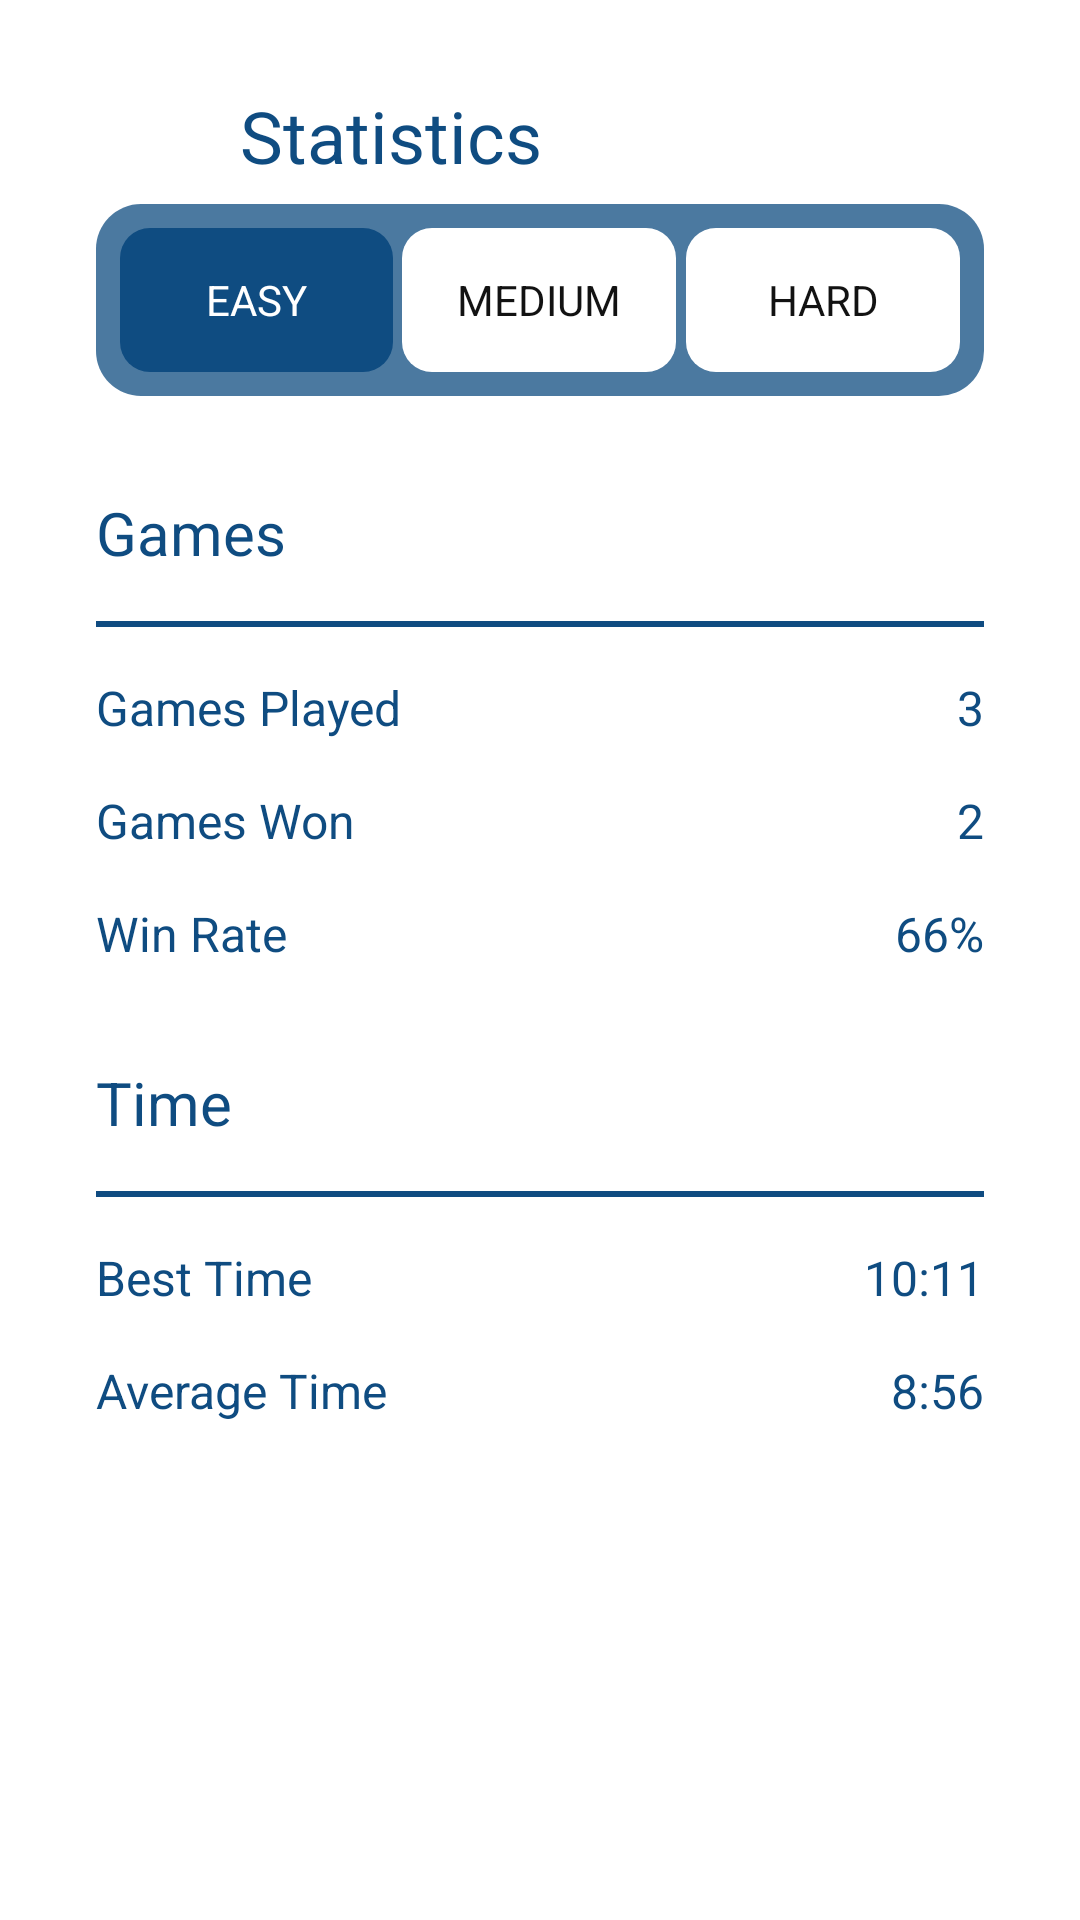

Reconstruct the res/layout file that produces this screen, plus the resources it refers to.
<!-- AndroidManifest.xml: application theme LightAppTheme -->
<!-- res/layout/activity_stats.xml -->
<?xml version="1.0" encoding="utf-8"?>
<androidx.constraintlayout.widget.ConstraintLayout xmlns:android="http://schemas.android.com/apk/res/android"
    xmlns:app="http://schemas.android.com/apk/res-auto"
    xmlns:tools="http://schemas.android.com/tools"
    android:id="@+id/constraintLayoutStatsActivity"
    android:layout_width="match_parent"
    android:layout_height="match_parent"
    android:background="@color/background_white"
    tools:context=".StatsActivity">

    <ImageButton
        android:id="@+id/imgbtnBackStats"
        android:layout_width="wrap_content"
        android:layout_height="wrap_content"
        android:layout_marginStart="24dp"
        android:layout_marginTop="24dp"
        android:backgroundTint="@color/transparent"
        android:tint="@color/pantone_classic_blue"
        app:layout_constraintStart_toStartOf="parent"
        app:layout_constraintTop_toTopOf="parent"
        app:srcCompat="@drawable/baseline_arrow_back_ios_white_24" />

    <TextView
        android:id="@+id/textView"
        android:layout_width="wrap_content"
        android:layout_height="wrap_content"
        android:layout_marginStart="32dp"
        android:layout_marginTop="29dp"
        android:textColor="@color/pantone_classic_blue"
        android:textSize="24sp"
        android:text="@string/title_activity_stats"
        app:layout_constraintStart_toEndOf="@+id/imgbtnBackStats"
        app:layout_constraintTop_toTopOf="parent"/>

    <LinearLayout
        android:id="@+id/linearLayout"
        android:layout_width="0dp"
        android:layout_height="wrap_content"
        android:layout_marginStart="32dp"
        android:layout_marginTop="24dp"
        android:layout_marginEnd="32dp"
        android:background="@drawable/rounded_rectangle"
        android:backgroundTint="@color/pantone_classic_blue_75opacity"
        android:orientation="horizontal"
        app:layout_constraintEnd_toEndOf="parent"
        app:layout_constraintStart_toStartOf="parent"
        app:layout_constraintTop_toBottomOf="@+id/imgbtnBackStats">

        <Button
            android:id="@+id/btnEasy"
            android:layout_width="wrap_content"
            android:layout_height="wrap_content"
            android:layout_weight="1"
            android:background="@drawable/rounded_rectangle_for_button"
            android:backgroundTint="@color/pantone_classic_blue"
            android:text="@string/difficulty_Easy" />

        <Space
            android:layout_width="wrap_content"
            android:layout_height="wrap_content"
            android:layout_weight="1" />

        <Button
            android:id="@+id/btnMedium"
            android:layout_width="wrap_content"
            android:layout_height="wrap_content"
            android:layout_weight="1"
            android:background="@drawable/rounded_rectangle_for_button"
            android:backgroundTint="@color/background_white"
            android:text="@string/difficulty_Medium"
            android:textColor="@color/background_black" />

        <Space
            android:layout_width="wrap_content"
            android:layout_height="wrap_content"
            android:layout_weight="1" />

        <Button
            android:id="@+id/btnHard"
            android:layout_width="wrap_content"
            android:layout_height="wrap_content"
            android:layout_weight="1"
            android:background="@drawable/rounded_rectangle_for_button"
            android:backgroundTint="@color/background_white"
            android:text="@string/difficulty_Hard"
            android:textColor="@color/background_black" />
    </LinearLayout>

    <TextView
        android:id="@+id/tvGamesStats"
        android:layout_width="wrap_content"
        android:layout_height="wrap_content"
        android:layout_marginStart="32dp"
        android:layout_marginTop="32dp"
        android:text="@string/games_stats"
        android:textSize="20sp"
        android:textColor="@color/pantone_classic_blue"
        app:layout_constraintStart_toStartOf="parent"
        app:layout_constraintTop_toBottomOf="@+id/linearLayout" />

    <View
        android:id="@+id/view"
        android:layout_width="0dp"
        android:layout_height="2dp"
        android:layout_marginStart="32dp"
        android:layout_marginTop="16dp"
        android:layout_marginEnd="32dp"
        android:background="@color/pantone_classic_blue"
        app:layout_constraintEnd_toEndOf="parent"
        app:layout_constraintStart_toStartOf="parent"
        app:layout_constraintTop_toBottomOf="@+id/tvGamesStats" />

    <TextView
        android:id="@+id/tvGamesPlayed"
        android:layout_width="wrap_content"
        android:layout_height="wrap_content"
        android:layout_marginStart="32dp"
        android:layout_marginTop="16dp"
        android:text="@string/games_played"
        android:textColor="@color/pantone_classic_blue"
        android:textSize="16sp"
        app:layout_constraintStart_toStartOf="parent"
        app:layout_constraintTop_toBottomOf="@+id/view" />

    <TextView
        android:id="@+id/tvGamesWon"
        android:layout_width="wrap_content"
        android:layout_height="wrap_content"
        android:layout_marginStart="32dp"
        android:layout_marginTop="16dp"
        android:text="@string/games_won"
        android:textColor="@color/pantone_classic_blue"
        android:textSize="16sp"
        app:layout_constraintStart_toStartOf="parent"
        app:layout_constraintTop_toBottomOf="@+id/tvGamesPlayed" />

    <TextView
        android:id="@+id/tvWinRate"
        android:layout_width="wrap_content"
        android:layout_height="wrap_content"
        android:layout_marginStart="32dp"
        android:layout_marginTop="16dp"
        android:text="@string/win_rate"
        android:textColor="@color/pantone_classic_blue"
        android:textSize="16sp"
        app:layout_constraintStart_toStartOf="parent"
        app:layout_constraintTop_toBottomOf="@+id/tvGamesWon" />

    <TextView
        android:id="@+id/tvGamesPlayedNumber"
        android:layout_width="wrap_content"
        android:layout_height="wrap_content"
        android:layout_marginTop="16dp"
        android:layout_marginEnd="32dp"
        android:text="3"
        android:textColor="@color/pantone_classic_blue"
        android:textSize="16sp"
        app:layout_constraintEnd_toEndOf="parent"
        app:layout_constraintTop_toBottomOf="@+id/view" />

    <TextView
        android:id="@+id/tvGamesWonNumber"
        android:layout_width="wrap_content"
        android:layout_height="wrap_content"
        android:layout_marginTop="16dp"
        android:layout_marginEnd="32dp"
        android:text="2"
        android:textSize="16sp"
        android:textColor="@color/pantone_classic_blue"
        app:layout_constraintEnd_toEndOf="parent"
        app:layout_constraintTop_toBottomOf="@+id/tvGamesPlayedNumber" />

    <TextView
        android:id="@+id/tvWinRateNumber"
        android:layout_width="wrap_content"
        android:layout_height="wrap_content"
        android:layout_marginTop="16dp"
        android:layout_marginEnd="32dp"
        android:text="66%"
        android:textSize="16sp"
        android:textColor="@color/pantone_classic_blue"
        app:layout_constraintEnd_toEndOf="parent"
        app:layout_constraintTop_toBottomOf="@+id/tvGamesWonNumber" />

    <TextView
        android:id="@+id/tvTimeStats"
        android:layout_width="wrap_content"
        android:layout_height="wrap_content"
        android:layout_marginStart="32dp"
        android:layout_marginTop="32dp"
        android:text="@string/time_stats"
        android:textSize="20sp"
        android:textColor="@color/pantone_classic_blue"
        app:layout_constraintStart_toStartOf="parent"
        app:layout_constraintTop_toBottomOf="@+id/tvWinRate" />

    <View
        android:id="@+id/viewTime"
        android:layout_width="0dp"
        android:layout_height="2dp"
        android:layout_marginStart="32dp"
        android:layout_marginTop="16dp"
        android:layout_marginEnd="32dp"
        android:backgroundTint="@color/pantone_classic_blue"
        android:foregroundTint="@color/pantone_classic_blue"
        android:background="@color/pantone_classic_blue"
        app:layout_constraintEnd_toEndOf="parent"
        app:layout_constraintStart_toStartOf="parent"
        app:layout_constraintTop_toBottomOf="@+id/tvTimeStats" />


    <TextView
        android:id="@+id/tvBestTime"
        android:layout_width="wrap_content"
        android:layout_height="wrap_content"
        android:layout_marginStart="32dp"
        android:layout_marginTop="16dp"
        android:text="@string/best_time"
        android:textColor="@color/pantone_classic_blue"
        android:textSize="16sp"
        app:layout_constraintStart_toStartOf="parent"
        app:layout_constraintTop_toBottomOf="@+id/viewTime" />

    <TextView
        android:id="@+id/tvAverageTime"
        android:layout_width="wrap_content"
        android:layout_height="wrap_content"
        android:layout_marginTop="16dp"
        android:layout_marginStart="32dp"
        android:text="@string/average_time"
        android:textColor="@color/pantone_classic_blue"
        android:textSize="16sp"
        app:layout_constraintStart_toStartOf="parent"
        app:layout_constraintTop_toBottomOf="@+id/tvBestTime" />


    <TextView
        android:id="@+id/tvBestTimeNumber"
        android:layout_width="wrap_content"
        android:layout_height="wrap_content"
        android:layout_marginTop="16dp"
        android:layout_marginEnd="32dp"
        android:text="10:11"
        android:textSize="16sp"
        android:textColor="@color/pantone_classic_blue"
        app:layout_constraintEnd_toEndOf="parent"
        app:layout_constraintTop_toBottomOf="@+id/viewTime" />


    <TextView
        android:id="@+id/tvAverageTimeNumber"
        android:layout_width="wrap_content"
        android:layout_height="wrap_content"
        android:layout_marginTop="16dp"
        android:layout_marginEnd="32dp"
        android:text="8:56"
        android:textSize="16sp"
        android:textColor="@color/pantone_classic_blue"
        app:layout_constraintEnd_toEndOf="parent"
        app:layout_constraintTop_toBottomOf="@+id/tvBestTime" />



</androidx.constraintlayout.widget.ConstraintLayout>
<!-- resources referenced by this layout -->
<resources>
  <color name="background_black">#121212</color>
  <color name="background_white">#FFFFFF</color>
  <color name="pantone_classic_blue">#0F4C81</color>
  <color name="pantone_classic_blue_75opacity">#BF0F4C81</color>
  <color name="transparent">#00FFFFFF</color>
  <!-- drawable rounded_rectangle (drawable) -->
  <?xml version="1.0" encoding="utf-8"?>
  <shape xmlns:android="http://schemas.android.com/apk/res/android">
  
      <padding
          android:bottom="8dp"
          android:left="8dp"
          android:right="8dp"
          android:top="8dp" />
  
      <corners
          android:bottomLeftRadius="15dp"
          android:bottomRightRadius="15dp"
          android:topLeftRadius="15dp"
          android:topRightRadius="15dp" />
  </shape>
  <!-- drawable rounded_rectangle_for_button (drawable) -->
  <?xml version="1.0" encoding="utf-8"?>
  <shape xmlns:android="http://schemas.android.com/apk/res/android">
  
      <padding
          android:bottom="8dp"
          android:left="8dp"
          android:right="8dp"
          android:top="8dp" />
  
      <corners
          android:bottomLeftRadius="10dp"
          android:bottomRightRadius="10dp"
          android:topLeftRadius="10dp"
          android:topRightRadius="10dp" />
  </shape>
  <string name="average_time">Average Time</string>
  <string name="best_time">Best Time</string>
  <string name="difficulty_Easy">Easy</string>
  <string name="difficulty_Hard">Hard</string>
  <string name="difficulty_Medium">Medium</string>
  <string name="games_played">Games Played</string>
  <string name="games_stats">Games</string>
  <string name="games_won">Games Won</string>
  <string name="time_stats">Time</string>
  <string name="title_activity_stats">Statistics</string>
  <string name="win_rate">Win Rate</string>
  <style name="LightAppTheme" parent="Theme.AppCompat.NoActionBar">
          
          <item name="colorPrimary">@color/pantone_classic_blue</item>
          <item name="background">@color/background_white</item>
          <item name="android:statusBarColor">@color/grey_whiter</item>
          <item name="colorAccent">@color/colorAccent</item>
          <item name="fontFamily">@font/raleway_semibold</item>
      </style>
  <color name="grey_whiter">#424242</color>
  <color name="colorAccent">#03DAC5</color>
</resources>
